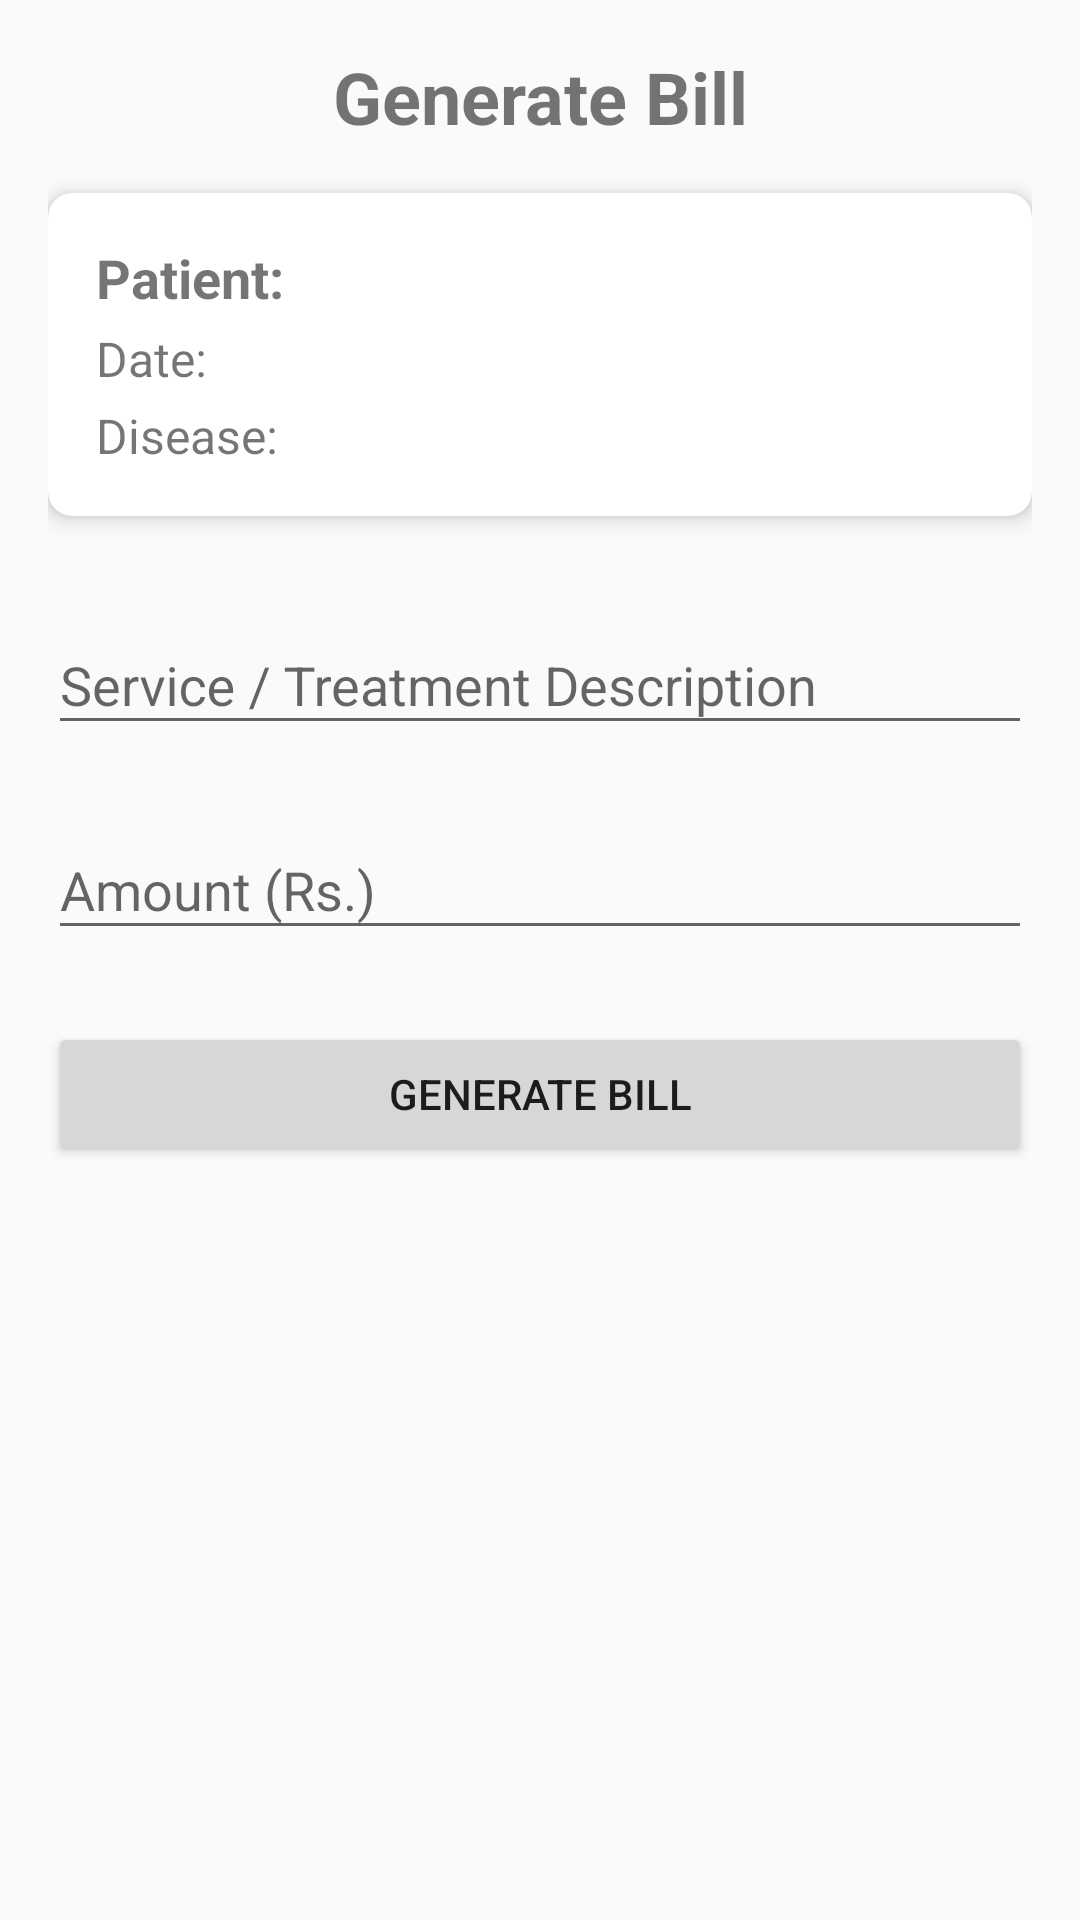

Write the Android layout XML for this screen, with the resource values it uses.
<!-- AndroidManifest.xml: application theme Theme.MedicalManagementSystem -->
<!-- res/layout/activity_generate_bill.xml -->
<?xml version="1.0" encoding="utf-8"?>
<RelativeLayout xmlns:android="http://schemas.android.com/apk/res/android"
    android:fitsSystemWindows="true"
    xmlns:app="http://schemas.android.com/apk/res-auto"
    android:layout_width="match_parent"
    android:layout_height="match_parent"
    android:padding="16dp">

    <ScrollView
        android:layout_width="match_parent"
        android:layout_height="match_parent">

        <LinearLayout
            android:layout_width="match_parent"
            android:layout_height="wrap_content"
            android:orientation="vertical">

            <TextView
                android:layout_width="match_parent"
                android:layout_height="wrap_content"
                android:text="Generate Bill"
                android:textSize="24sp"
                android:textStyle="bold"
                android:gravity="center"
                android:layout_marginBottom="16dp"/>

            <androidx.cardview.widget.CardView
                android:layout_width="match_parent"
                android:layout_height="wrap_content"
                app:cardCornerRadius="8dp"
                app:cardElevation="4dp"
                android:layout_marginBottom="24dp">

                <LinearLayout
                    android:layout_width="match_parent"
                    android:layout_height="wrap_content"
                    android:orientation="vertical"
                    android:padding="16dp">

                    <TextView
                        android:id="@+id/tvPatientName"
                        android:layout_width="wrap_content"
                        android:layout_height="wrap_content"
                        android:text="Patient: "
                        android:textSize="18sp"
                        android:textStyle="bold"
                        android:layout_marginBottom="4dp"/>

                    <TextView
                        android:id="@+id/tvDate"
                        android:layout_width="wrap_content"
                        android:layout_height="wrap_content"
                        android:text="Date: "
                        android:textSize="16sp"
                        android:layout_marginBottom="4dp"/>

                    <TextView
                        android:id="@+id/tvDisease"
                        android:layout_width="wrap_content"
                        android:layout_height="wrap_content"
                        android:text="Disease: "
                        android:textSize="16sp"/>

                </LinearLayout>
            </androidx.cardview.widget.CardView>

            <com.google.android.material.textfield.TextInputLayout
                android:layout_width="match_parent"
                android:layout_height="wrap_content"
                android:layout_marginBottom="16dp">

                <EditText
                    android:id="@+id/et_bill_description"
                    android:layout_width="match_parent"
                    android:layout_height="wrap_content"
                    android:hint="Service / Treatment Description"
                    android:inputType="text"/>
            </com.google.android.material.textfield.TextInputLayout>

            <com.google.android.material.textfield.TextInputLayout
                android:layout_width="match_parent"
                android:layout_height="wrap_content"
                android:layout_marginBottom="24dp">

                <EditText
                    android:id="@+id/et_bill_amount"
                    android:layout_width="match_parent"
                    android:layout_height="wrap_content"
                    android:hint="Amount (Rs.)"
                    android:inputType="numberDecimal"/>
            </com.google.android.material.textfield.TextInputLayout>

            <Button
                android:id="@+id/btn_generate_bill"
                android:layout_width="match_parent"
                android:layout_height="wrap_content"
                android:text="Generate Bill"
                android:layout_marginBottom="24dp"/>

            <androidx.cardview.widget.CardView
                android:id="@+id/card_bill_preview"
                android:layout_width="match_parent"
                android:layout_height="wrap_content"
                app:cardCornerRadius="8dp"
                app:cardElevation="4dp"
                app:cardBackgroundColor="#E8F5E9"
                android:visibility="gone">

                <LinearLayout
                    android:layout_width="match_parent"
                    android:layout_height="wrap_content"
                    android:orientation="vertical"
                    android:padding="16dp">

                    <TextView
                        android:layout_width="wrap_content"
                        android:layout_height="wrap_content"
                        android:text="Bill Generated Successfully!"
                        android:textColor="#2E7D32"
                        android:textSize="18sp"
                        android:textStyle="bold"
                        android:layout_gravity="center"
                        android:layout_marginBottom="16dp"/>

                    <TextView
                        android:id="@+id/tvPreviewPatient"
                        android:layout_width="wrap_content"
                        android:layout_height="wrap_content"
                        android:text="Patient: "
                        android:textSize="16sp"
                        android:layout_marginBottom="4dp"/>

                    <TextView
                        android:id="@+id/tvPreviewDescription"
                        android:layout_width="wrap_content"
                        android:layout_height="wrap_content"
                        android:text="Description: "
                        android:textSize="16sp"
                        android:layout_marginBottom="4dp"/>

                    <TextView
                        android:id="@+id/tvPreviewAmount"
                        android:layout_width="wrap_content"
                        android:layout_height="wrap_content"
                        android:text="Amount: "
                        android:textStyle="bold"
                        android:textSize="18sp"/>

                </LinearLayout>
            </androidx.cardview.widget.CardView>

        </LinearLayout>
    </ScrollView>

</RelativeLayout>
<!-- resources referenced by this layout -->
<resources>
  <style name="Theme.MedicalManagementSystem" parent="Theme.AppCompat.Light.NoActionBar">
          <item name="android:fitsSystemWindows">true</item>
          <item name="bottomNavigationStyle">@style/CustomBottomNavigation</item>
      </style>
  <style name="CustomBottomNavigation" parent="Widget.Design.BottomNavigationView">
          <item name="android:background">#FFFFFF</item>
          <item name="itemIconTint">#808080</item>
          <item name="itemTextColor">#808080</item>
      </style>
</resources>
